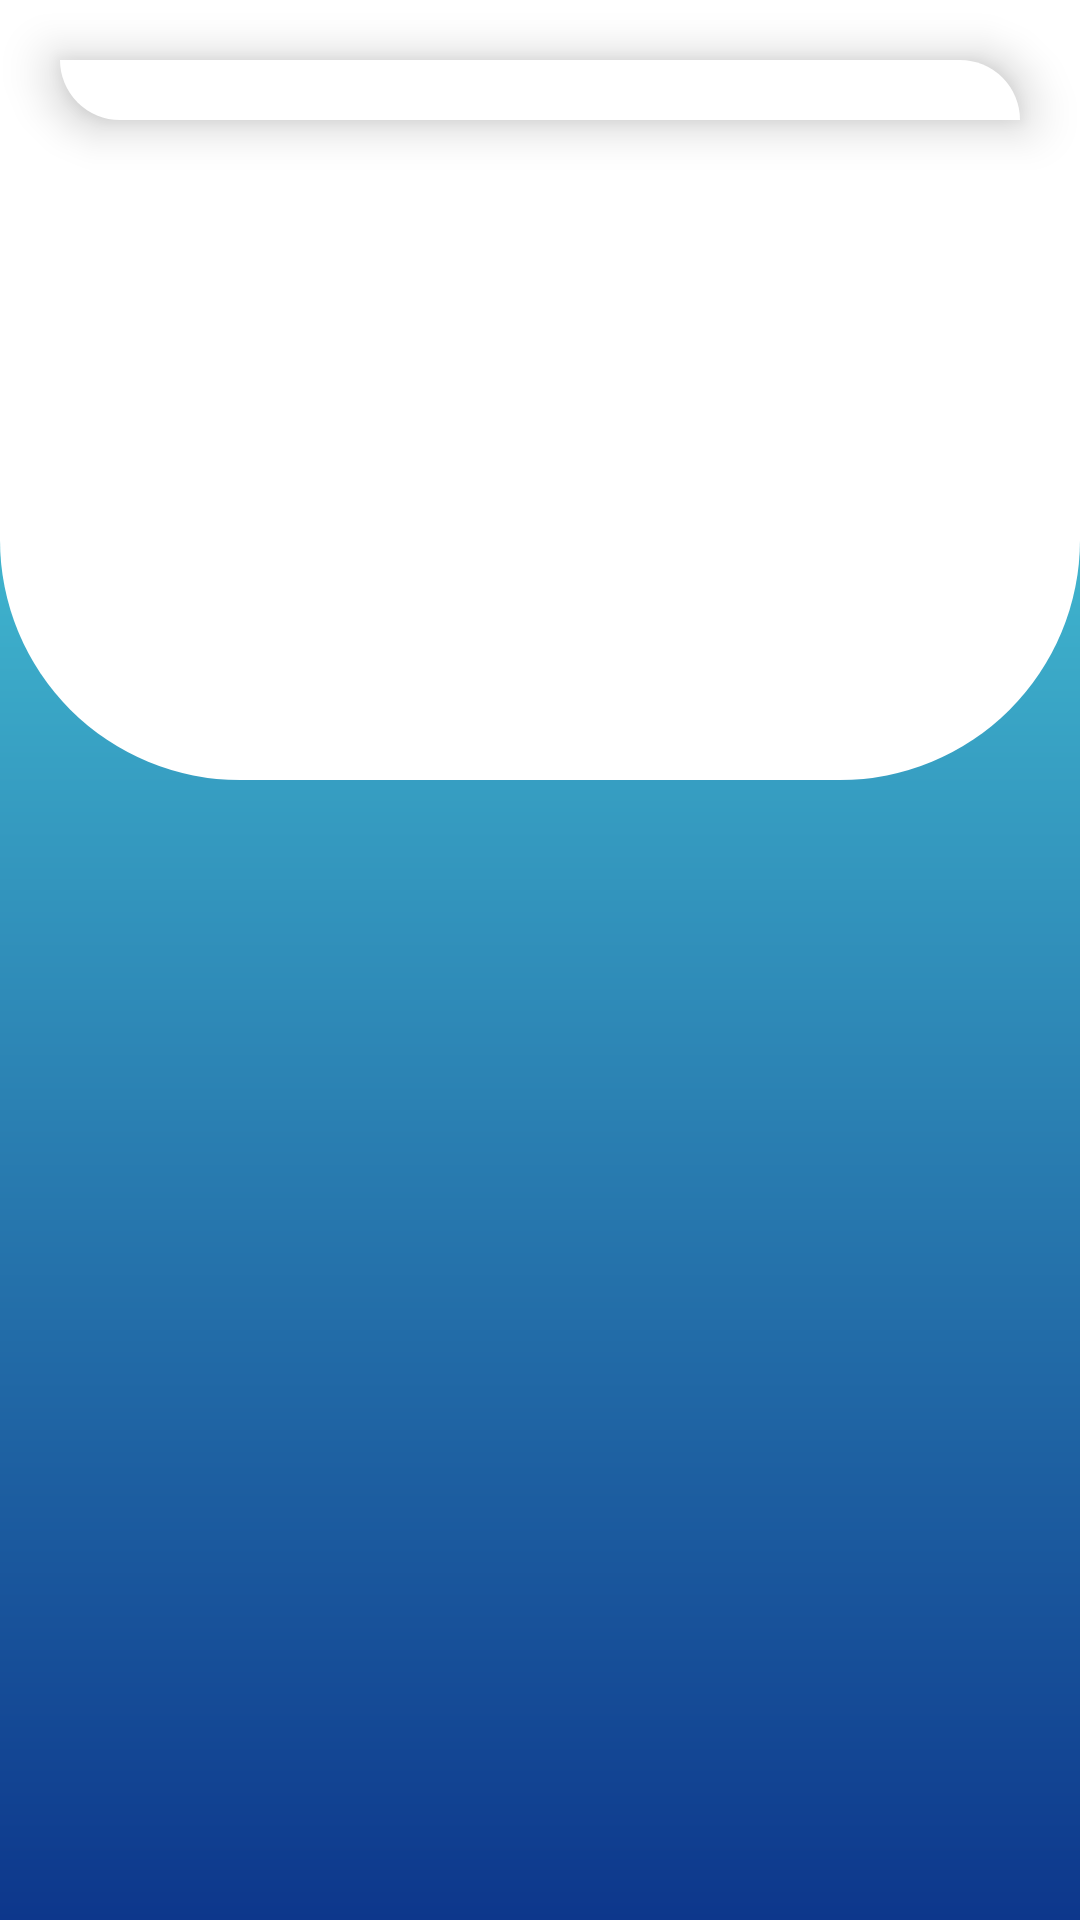

Produce the Android XML layout that renders to this screen, including the resource entries it uses.
<!-- AndroidManifest.xml: application theme AppTheme -->
<!-- res/layout/activity_history_doge.xml -->
<?xml version="1.0" encoding="utf-8"?>
<ScrollView
    xmlns:android="http://schemas.android.com/apk/res/android"
    xmlns:tools="http://schemas.android.com/tools"
    android:layout_width="match_parent"
    android:layout_height="match_parent"
    tools:context=".view.menu.HistoryDogeActivity"
    android:background="@drawable/background">

  <LinearLayout
      android:layout_width="match_parent"
      android:layout_height="wrap_content"
      android:orientation="vertical">

    <Space
        android:layout_width="match_parent"
        android:layout_height="10dp"/>

    <LinearLayout
        android:layout_width="match_parent"
        android:layout_height="wrap_content"
        android:orientation="vertical"
        android:background="@drawable/card_default_3"
        android:layout_marginTop="10dp"
        android:layout_marginStart="20dp"
        android:layout_marginEnd="20dp"
        android:padding="10dp"
        android:elevation="10dp"
        android:id="@+id/linearLayoutDataContent"/>



    <Space
        android:layout_width="match_parent"
        android:layout_height="50dp"/>

  </LinearLayout>

</ScrollView>
<!-- resources referenced by this layout -->
<resources>
  <!-- drawable background (drawable) -->
  <?xml version="1.0" encoding="utf-8"?>
  <layer-list xmlns:android="http://schemas.android.com/apk/res/android">
    <item>
      <shape android:shape="rectangle">
        <solid android:color="@color/White"/>
      </shape>
    </item>
    <item android:top="100dp">
      <shape android:shape="rectangle">
        <gradient android:angle="270"
            android:endColor="@color/colorPrimaryDark"
            android:startColor="@color/colorPrimaryLight"
            android:type="linear"/>
      </shape>
    </item>
    <item android:bottom="380dp">
      <shape android:shape="rectangle">
        <solid android:color="@color/White"/>
        <corners
            android:bottomRightRadius="80dp"
            android:bottomLeftRadius="80dp"/>
      </shape>
    </item>
  </layer-list>
  <!-- drawable card_default_3 (drawable) -->
  <?xml version="1.0" encoding="utf-8"?>
  <selector xmlns:android="http://schemas.android.com/apk/res/android">
    <item android:state_enabled="false">
      <shape android:padding="10dp" android:shape="rectangle">
        <solid android:color="@color/White"/>
        <corners android:bottomLeftRadius="20dp" android:topRightRadius="20dp"/>
      </shape>
    </item>
    <item android:state_pressed="true">
      <shape android:shape="rectangle" android:padding="10dp">
        <solid android:color="@color/White"/>
        <corners android:bottomLeftRadius="20dp" android:topRightRadius="20dp"/>
      </shape>
    </item>
    <item>
      <shape android:shape="rectangle" android:padding="10dp">
        <solid android:color="@color/White"/>
        <corners android:bottomLeftRadius="20dp" android:topRightRadius="20dp"/>
      </shape>
    </item>
  </selector>
  <style name="AppTheme" parent="Theme.AppCompat.Light.DarkActionBar">
      <item name="colorPrimary">@color/colorPrimary</item>
      <item name="colorPrimaryDark">@color/colorPrimaryDark</item>
      <item name="colorAccent">@color/colorAccent</item>
    </style>
  <color name="White">#ffffff</color>
  <color name="colorPrimaryDark">#0d378c</color>
  <color name="colorPrimaryLight">#48cad9</color>
  <color name="colorPrimary">#0b438c</color>
  <color name="colorAccent">#0d378c</color>
</resources>
